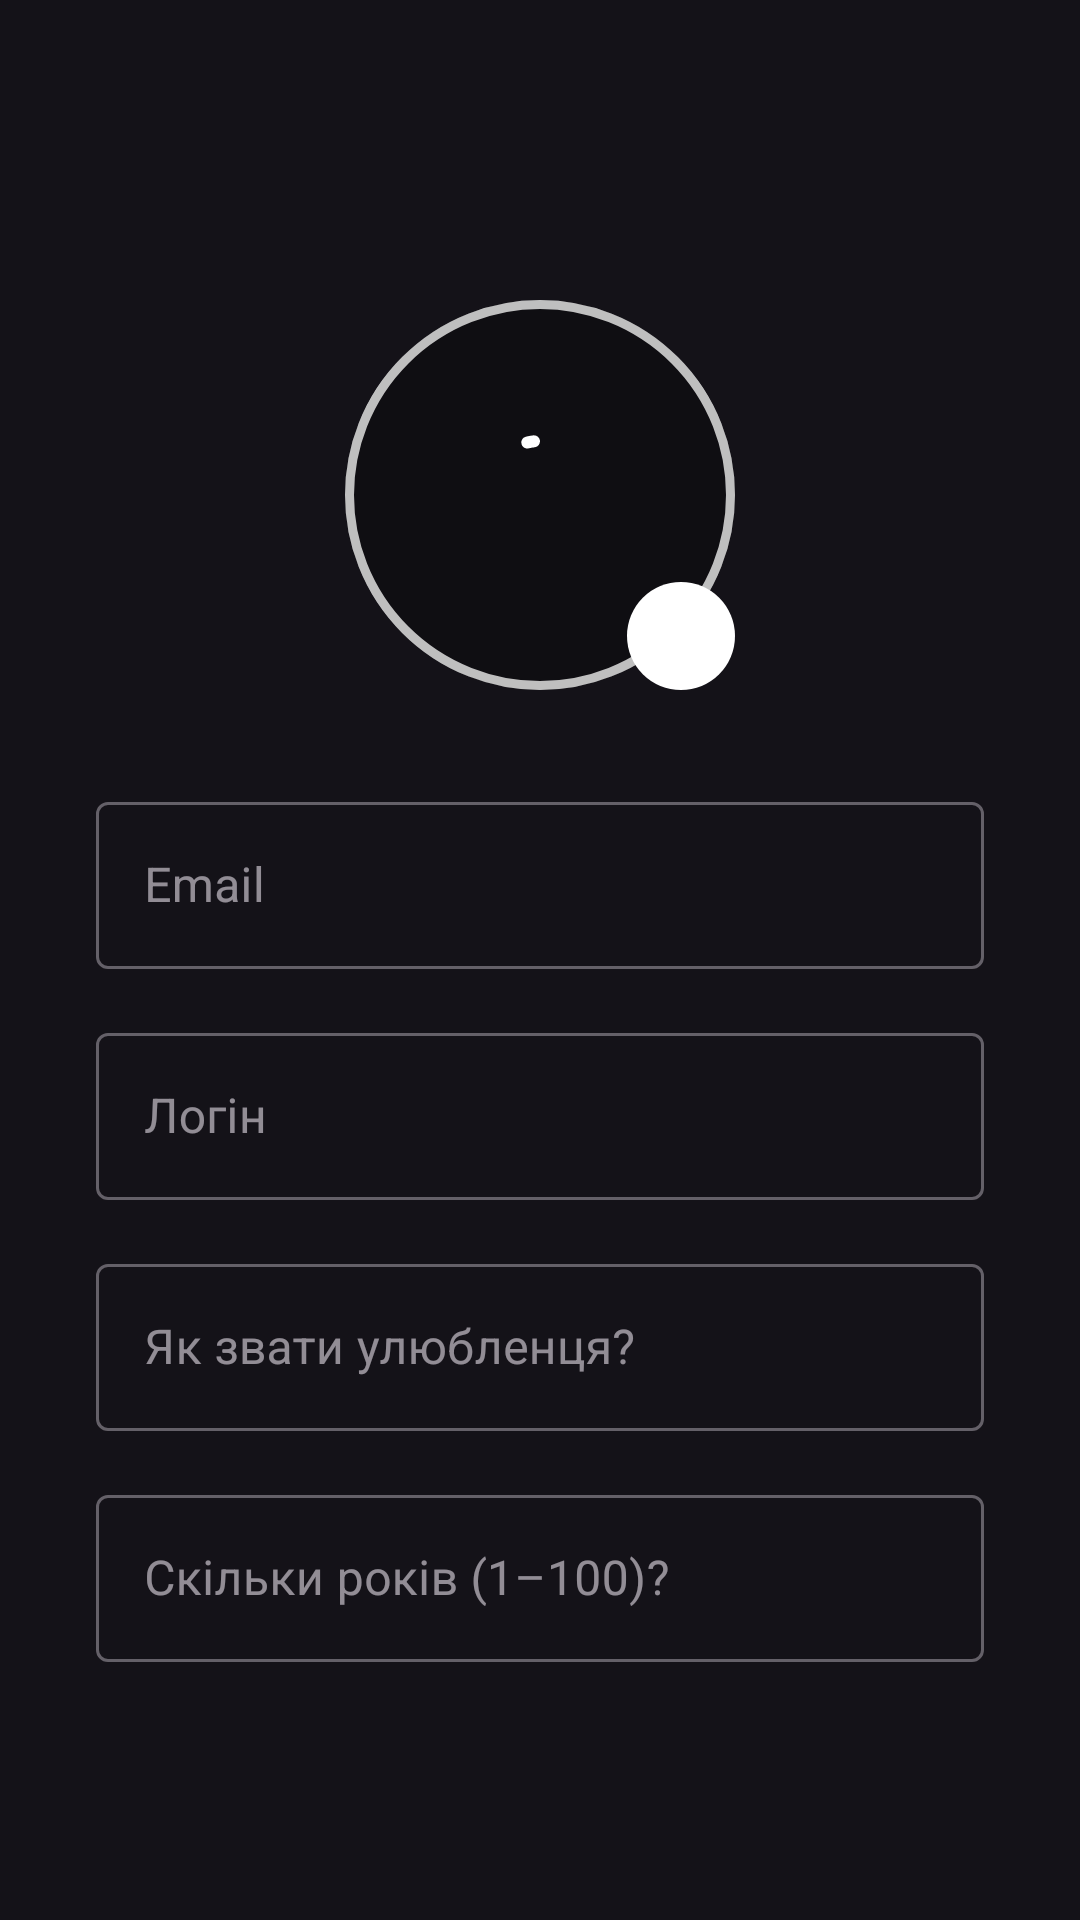

Write the Android layout XML for this screen, with the resource values it uses.
<!-- AndroidManifest.xml: application theme Theme.PawPal -->
<!-- res/layout/fragment_settings.xml -->
<?xml version="1.0" encoding="utf-8"?>
<androidx.constraintlayout.widget.ConstraintLayout xmlns:android="http://schemas.android.com/apk/res/android"
    xmlns:app="http://schemas.android.com/apk/res-auto"
    xmlns:tools="http://schemas.android.com/tools"
    android:layout_width="match_parent"
    android:layout_height="match_parent">

    <androidx.appcompat.widget.AppCompatImageView
        android:id="@+id/ivExit"
        android:layout_width="wrap_content"
        android:layout_height="wrap_content"
        android:layout_margin="24dp"
        app:layout_constraintEnd_toEndOf="parent"
        app:layout_constraintTop_toTopOf="parent"
        app:srcCompat="@drawable/ic_exit" />

    <androidx.appcompat.widget.AppCompatImageView
        android:id="@+id/ivAvatar"
        android:layout_width="130dp"
        android:layout_height="130dp"
        android:layout_marginTop="100dp"
        app:layout_constraintEnd_toEndOf="parent"
        app:layout_constraintStart_toStartOf="parent"
        app:layout_constraintTop_toTopOf="parent" />

    <androidx.appcompat.widget.AppCompatImageView
        android:id="@+id/ivAvatarCircle"
        android:layout_width="130dp"
        android:layout_height="130dp"
        android:layout_marginTop="100dp"
        app:layout_constraintEnd_toEndOf="parent"
        app:layout_constraintStart_toStartOf="parent"
        app:layout_constraintTop_toTopOf="parent"
        app:srcCompat="@drawable/shape_avatar_circle" />

    <com.google.android.material.textview.MaterialTextView
        android:id="@+id/tvNameAvatar"
        android:layout_width="0dp"
        android:layout_height="0dp"
        android:gravity="center"
        android:textColor="@color/white"
        android:textSize="50sp"
        app:layout_constraintBottom_toBottomOf="@id/ivAvatar"
        app:layout_constraintEnd_toEndOf="@id/ivAvatar"
        app:layout_constraintStart_toStartOf="@id/ivAvatar"
        app:layout_constraintTop_toTopOf="@id/ivAvatar"
        app:textAllCaps="true"
        tools:text="A" />

    <View
        android:id="@+id/avatarShadow"
        android:layout_width="130dp"
        android:layout_height="130dp"
        android:background="@drawable/shape_avatar_shadow"
        app:layout_constraintBottom_toBottomOf="@id/ivAvatar"
        app:layout_constraintEnd_toEndOf="@id/ivAvatar"
        app:layout_constraintStart_toStartOf="@id/ivAvatar"
        app:layout_constraintTop_toTopOf="@id/ivAvatar" />

    <com.google.android.material.progressindicator.CircularProgressIndicator
        android:id="@+id/progressBar"
        android:layout_width="wrap_content"
        android:layout_height="wrap_content"
        android:indeterminate="true"
        app:indicatorColor="@color/white"
        app:layout_constraintBottom_toBottomOf="@id/ivAvatar"
        app:layout_constraintEnd_toEndOf="@id/ivAvatar"
        app:layout_constraintStart_toStartOf="@id/ivAvatar"
        app:layout_constraintTop_toTopOf="@id/ivAvatar" />


    <androidx.constraintlayout.widget.Group
        android:id="@+id/progressGroup"
        android:layout_width="wrap_content"
        android:layout_height="wrap_content"
        app:constraint_referenced_ids="avatarShadow, progressBar" />


    <androidx.appcompat.widget.AppCompatImageView
        android:id="@+id/ivAvatarAction"
        android:layout_width="36dp"
        android:layout_height="36dp"
        android:background="@drawable/shape_round_back"
        android:padding="4dp"
        app:layout_constraintBottom_toBottomOf="@id/ivAvatar"
        app:layout_constraintEnd_toEndOf="@id/ivAvatar"
        app:srcCompat="@drawable/ic_delete" />

    <com.google.android.material.textfield.TextInputLayout
        android:id="@+id/tilEmail"
        style="@style/Widget.MaterialComponents.TextInputLayout.OutlinedBox"
        android:layout_width="0dp"
        android:layout_height="wrap_content"
        android:layout_marginTop="32dp"
        android:hint="@string/email"
        app:layout_constraintEnd_toEndOf="@+id/tilLog"
        app:layout_constraintStart_toStartOf="@+id/tilLog"
        app:layout_constraintTop_toBottomOf="@id/ivAvatar">

        <androidx.appcompat.widget.AppCompatEditText
            android:id="@+id/etEmail"
            android:layout_width="match_parent"
            android:layout_height="wrap_content"
            android:enabled="false" />
    </com.google.android.material.textfield.TextInputLayout>

    <com.google.android.material.textfield.TextInputLayout
        android:id="@+id/tilLog"
        style="@style/Widget.MaterialComponents.TextInputLayout.OutlinedBox"
        android:layout_width="0dp"
        android:layout_height="wrap_content"
        android:layout_marginHorizontal="32dp"
        android:layout_marginTop="16dp"
        android:hint="@string/login"
        app:layout_constraintEnd_toEndOf="parent"
        app:layout_constraintStart_toStartOf="parent"
        app:layout_constraintTop_toBottomOf="@id/tilEmail">

        <androidx.appcompat.widget.AppCompatEditText
            android:id="@+id/etLogin"
            android:layout_width="match_parent"
            android:layout_height="wrap_content"
            android:enabled="false" />
    </com.google.android.material.textfield.TextInputLayout>

    <com.google.android.material.textfield.TextInputLayout
        android:id="@+id/tilPetName"
        style="@style/Widget.MaterialComponents.TextInputLayout.OutlinedBox"
        android:layout_width="0dp"
        android:layout_height="wrap_content"
        android:layout_marginTop="16dp"
        android:hint="@string/animal_name"
        app:layout_constraintEnd_toEndOf="@+id/tilEmail"
        app:layout_constraintStart_toStartOf="@+id/tilEmail"
        app:layout_constraintTop_toBottomOf="@id/tilLog">

        <androidx.appcompat.widget.AppCompatEditText
            android:id="@+id/etPetName"
            android:layout_width="match_parent"
            android:layout_height="wrap_content"
            android:enabled="false"
            android:textSize="16sp" />
    </com.google.android.material.textfield.TextInputLayout>

    <com.google.android.material.textfield.TextInputLayout
        android:id="@+id/tilPetAge"
        style="@style/Widget.MaterialComponents.TextInputLayout.OutlinedBox"
        android:layout_width="0dp"
        android:layout_height="wrap_content"
        android:layout_marginTop="16dp"
        android:hint="@string/how_old_animal"
        app:layout_constraintEnd_toEndOf="@+id/tilEmail"
        app:layout_constraintStart_toStartOf="@+id/tilEmail"
        app:layout_constraintTop_toBottomOf="@id/tilPetName">

        <androidx.appcompat.widget.AppCompatEditText
            android:id="@+id/etPetAge"
            android:layout_width="match_parent"
            android:layout_height="wrap_content"
            android:enabled="false"
            android:textSize="16sp" />
    </com.google.android.material.textfield.TextInputLayout>

</androidx.constraintlayout.widget.ConstraintLayout>
<!-- resources referenced by this layout -->
<resources>
  <color name="white">#FFFFFFFF</color>
  <!-- drawable shape_avatar_circle (drawable) -->
  <?xml version="1.0" encoding="utf-8"?>
  <shape xmlns:android="http://schemas.android.com/apk/res/android"
      android:shape="oval">
      <stroke android:color="@color/white"/>
      <stroke android:width="3dp"/>
      <corners android:radius="16dp" />
  </shape>
  <!-- drawable shape_avatar_shadow (drawable) -->
  <?xml version="1.0" encoding="utf-8"?>
  <shape xmlns:android="http://schemas.android.com/apk/res/android"
      android:shape="oval">
      <solid android:color="#40000000"/>
      <corners android:radius="16dp" />
  </shape>
  <!-- drawable shape_round_back (drawable) -->
  <?xml version="1.0" encoding="utf-8"?>
  <shape xmlns:android="http://schemas.android.com/apk/res/android"
      android:shape="oval">
      <solid android:color="@color/white" />
      <corners android:radius="16dp" />
  </shape>
  <string name="animal_name">Як звати улюбленця?</string>
  <string name="email">Email</string>
  <string name="how_old_animal">Скільки років (1–100)?</string>
  <string name="login">Логін</string>
  <style name="Theme.PawPal" parent="Theme.Material3.Dark.NoActionBar">
          
          <item name="colorPrimary">@color/white</item>
          <item name="colorPrimaryVariant">@color/white</item>
          <item name="colorOnPrimary">@color/white</item>
          
          <item name="colorSecondary">@color/teal_200</item>
          <item name="colorSecondaryVariant">@color/teal_700</item>
          <item name="colorOnSecondary">@color/black</item>
          
          <item name="android:statusBarColor">@android:color/transparent</item>
          
      </style>
  <color name="teal_200">#FF03DAC5</color>
  <color name="teal_700">#FF018786</color>
  <color name="black">#FF000000</color>
</resources>
